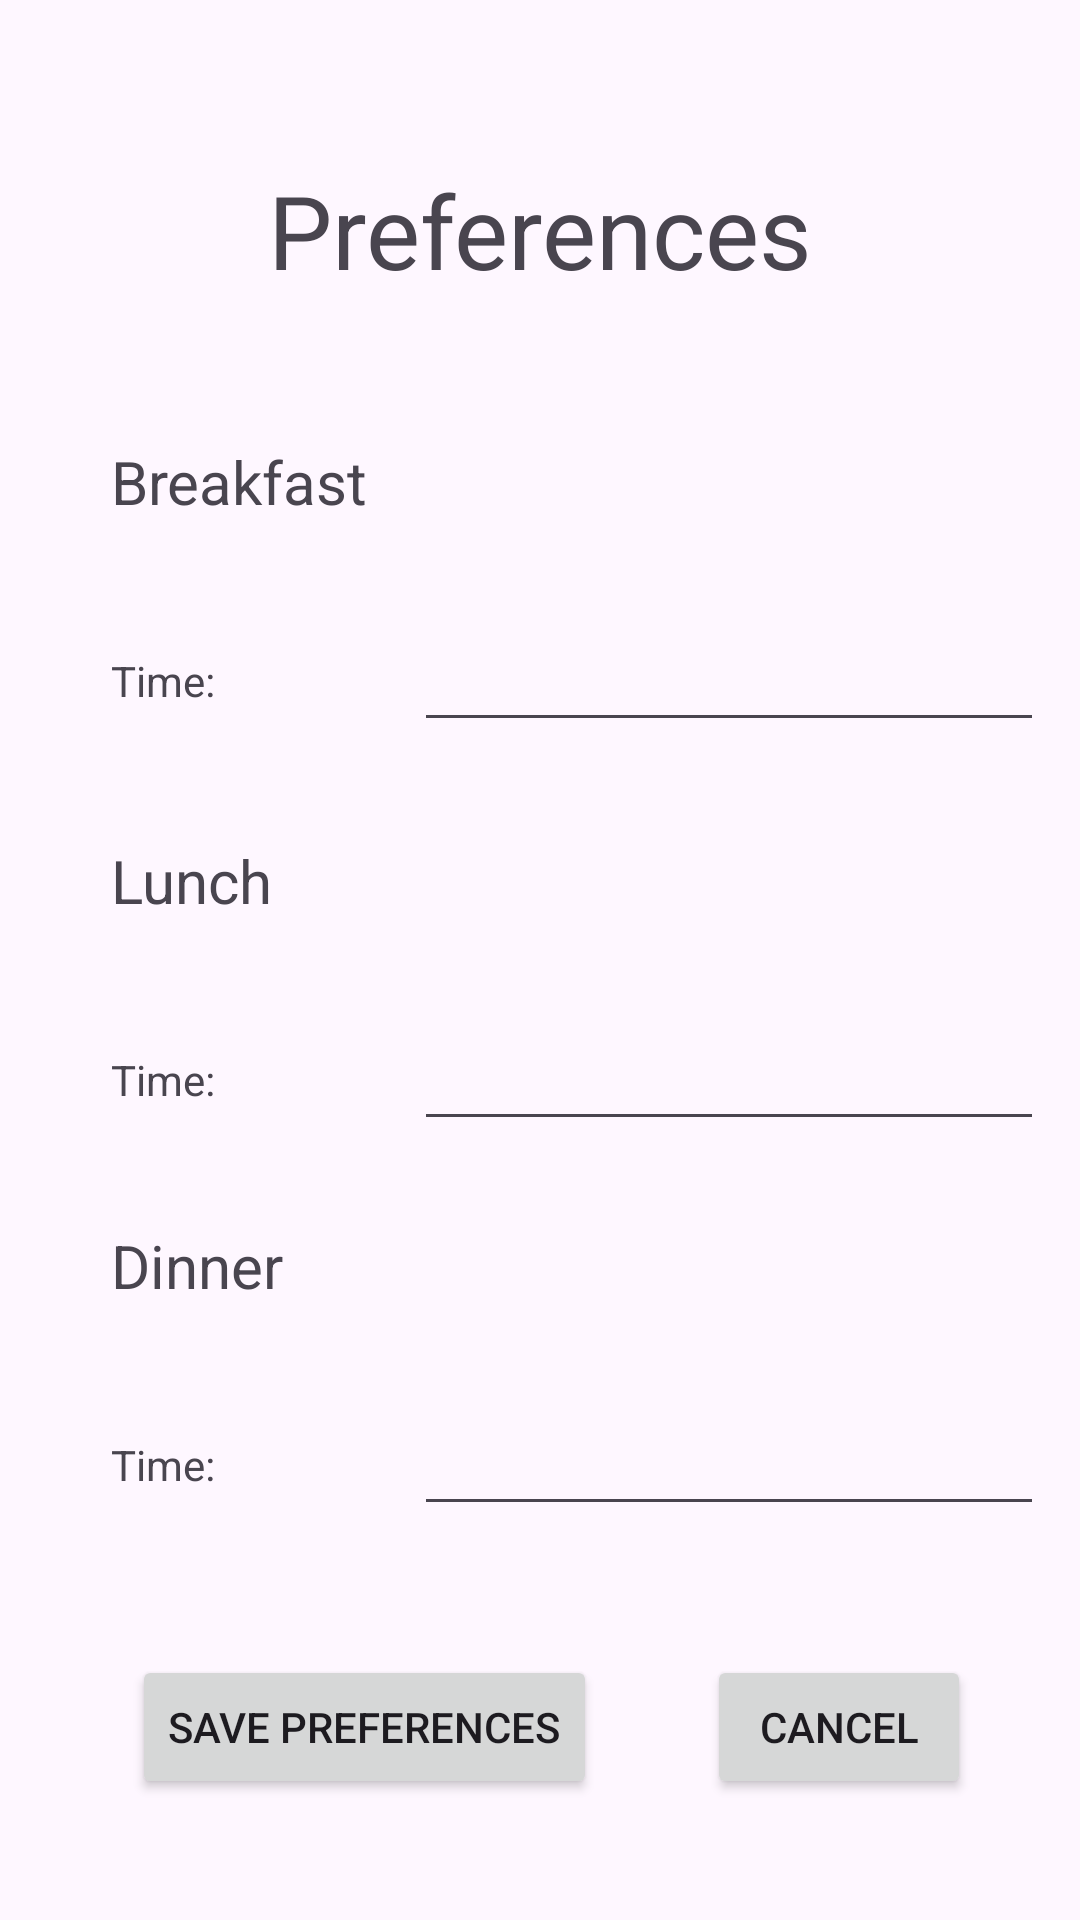

Reconstruct the res/layout file that produces this screen, plus the resources it refers to.
<!-- AndroidManifest.xml: application theme Theme.DrewGlasserBrown -->
<!-- res/layout/activity_preferences.xml -->
<?xml version="1.0" encoding="utf-8"?>
<androidx.constraintlayout.widget.ConstraintLayout xmlns:android="http://schemas.android.com/apk/res/android"
    xmlns:app="http://schemas.android.com/apk/res-auto"
    xmlns:tools="http://schemas.android.com/tools"
    android:id="@+id/main"
    android:layout_width="match_parent"
    android:layout_height="match_parent"
    tools:context=".Preferences">

    <TextView
        android:id="@+id/textView11"
        android:layout_width="wrap_content"
        android:layout_height="wrap_content"
        android:text="Preferences"
        android:textSize="34sp"
        app:layout_constraintBottom_toBottomOf="parent"
        app:layout_constraintEnd_toEndOf="parent"
        app:layout_constraintStart_toStartOf="parent"
        app:layout_constraintTop_toTopOf="parent"
        app:layout_constraintVertical_bias="0.091" />

    <TextView
        android:id="@+id/textView13"
        android:layout_width="wrap_content"
        android:layout_height="wrap_content"
        android:text="Breakfast"
        android:textSize="20sp"
        app:layout_constraintBottom_toBottomOf="parent"
        app:layout_constraintEnd_toEndOf="parent"
        app:layout_constraintHorizontal_bias="0.135"
        app:layout_constraintStart_toStartOf="parent"
        app:layout_constraintTop_toBottomOf="@+id/textView11"
        app:layout_constraintVertical_bias="0.093" />

    <TextView
        android:id="@+id/textView14"
        android:layout_width="wrap_content"
        android:layout_height="wrap_content"
        android:text="Time:"
        app:layout_constraintBottom_toBottomOf="@+id/etTimeBreakfast"
        app:layout_constraintStart_toStartOf="@+id/textView13"
        app:layout_constraintTop_toTopOf="@+id/etTimeBreakfast" />

    <EditText
        android:id="@+id/etTimeBreakfast"
        android:layout_width="wrap_content"
        android:layout_height="wrap_content"
        android:layout_marginTop="32dp"
        android:ems="10"
        android:focusable="false"
        android:inputType="time"
        android:onClick="onETBreakfastPressed"
        app:layout_constraintEnd_toEndOf="parent"
        app:layout_constraintHorizontal_bias="0.92"
        app:layout_constraintStart_toStartOf="parent"
        app:layout_constraintTop_toBottomOf="@+id/textView13" />

    <TextView
        android:id="@+id/textView15"
        android:layout_width="wrap_content"
        android:layout_height="wrap_content"
        android:lineSpacingExtra="14sp"
        android:text="Lunch"
        android:textSize="20sp"
        app:layout_constraintBottom_toBottomOf="parent"
        app:layout_constraintStart_toStartOf="@+id/textView14"
        app:layout_constraintTop_toBottomOf="@+id/etTimeBreakfast"
        app:layout_constraintVertical_bias="0.089" />

    <TextView
        android:id="@+id/textView16"
        android:layout_width="wrap_content"
        android:layout_height="wrap_content"
        android:text="Time:"
        app:layout_constraintBottom_toBottomOf="@+id/etTimeLunch"
        app:layout_constraintStart_toStartOf="@+id/textView15"
        app:layout_constraintTop_toTopOf="@+id/etTimeLunch" />

    <EditText
        android:id="@+id/etTimeLunch"
        android:layout_width="wrap_content"
        android:layout_height="wrap_content"
        android:layout_marginTop="32dp"
        android:ems="10"
        android:focusable="false"
        android:inputType="time"
        android:onClick="onETLunchPressed"
        app:layout_constraintEnd_toEndOf="parent"
        app:layout_constraintHorizontal_bias="0.92"
        app:layout_constraintStart_toStartOf="parent"
        app:layout_constraintTop_toBottomOf="@+id/textView15" />

    <TextView
        android:id="@+id/textView17"
        android:layout_width="wrap_content"
        android:layout_height="wrap_content"
        android:layout_marginTop="28dp"
        android:text="Dinner"
        android:textSize="20sp"
        app:layout_constraintStart_toStartOf="@+id/textView16"
        app:layout_constraintTop_toBottomOf="@+id/etTimeLunch" />

    <TextView
        android:id="@+id/textView18"
        android:layout_width="wrap_content"
        android:layout_height="wrap_content"
        android:text="Time:"
        app:layout_constraintBottom_toBottomOf="@+id/etTimeDInner"
        app:layout_constraintStart_toStartOf="@+id/textView17"
        app:layout_constraintTop_toTopOf="@+id/etTimeDInner" />

    <EditText
        android:id="@+id/etTimeDInner"
        android:layout_width="wrap_content"
        android:layout_height="wrap_content"
        android:layout_marginTop="32dp"
        android:ems="10"
        android:focusable="false"
        android:inputType="time"
        android:onClick="onETDinnerPressed"
        app:layout_constraintEnd_toEndOf="parent"
        app:layout_constraintHorizontal_bias="0.92"
        app:layout_constraintStart_toStartOf="parent"
        app:layout_constraintTop_toBottomOf="@+id/textView17" />

    <Button
        android:id="@+id/btnSave"
        android:layout_width="wrap_content"
        android:layout_height="wrap_content"
        android:layout_marginStart="44dp"
        android:onClick="onSavePressed"
        android:text="Save Preferences"
        app:layout_constraintBottom_toBottomOf="parent"
        app:layout_constraintStart_toStartOf="parent"
        app:layout_constraintTop_toBottomOf="@+id/etTimeDInner"
        app:layout_constraintVertical_bias="0.514" />

    <Button
        android:id="@+id/btnPrefCancel"
        android:layout_width="wrap_content"
        android:layout_height="wrap_content"
        android:onClick="onCancelPressed"
        android:text="Cancel"
        app:layout_constraintBottom_toBottomOf="@+id/btnSave"
        app:layout_constraintEnd_toEndOf="parent"
        app:layout_constraintStart_toEndOf="@+id/btnSave"
        app:layout_constraintTop_toTopOf="@+id/btnSave" />
</androidx.constraintlayout.widget.ConstraintLayout>
<!-- resources referenced by this layout -->
<resources>
  <style name="Theme.DrewGlasserBrown" parent="Base.Theme.DrewGlasserBrown" />
  <style name="Base.Theme.DrewGlasserBrown" parent="Theme.Material3.DayNight.NoActionBar">
          
          
      </style>
</resources>
